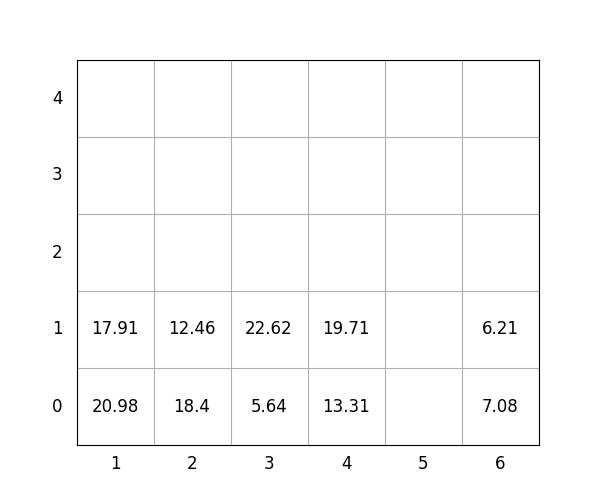

Data behind this chart, as committed beside it:
idx, loc_x, loc_y, loc_z, weight, group, score, seq, reloc, size(ft)
1, 3, 0, 0, 5.64, 1, 105.6, 1, 0, 20
2, 4, 0, 0, 13.31, 1, 113.3, 2, 0, 20
3, 3, 0, 1, 22.62, 2, 222.6, 3, 0, 20
4, 4, 0, 1, 19.71, 1, 119.7, 4, 0, 20
5, 1, 0, 0, 20.98, 0, 20.98, 5, 0, 20
6, 6, 0, 0, 7.08, 0, 7.08, 6, 0, 20
7, 6, 0, 1, 6.21, 3, 306.2, 7, 0, 20
8, 1, 0, 1, 17.91, 3, 317.9, 8, 0, 20
9, 2, 0, 0, 18.4, 0, 18.4, 9, 0, 20
10, 2, 0, 1, 12.46, 1, 112.5, 10, 0, 20
